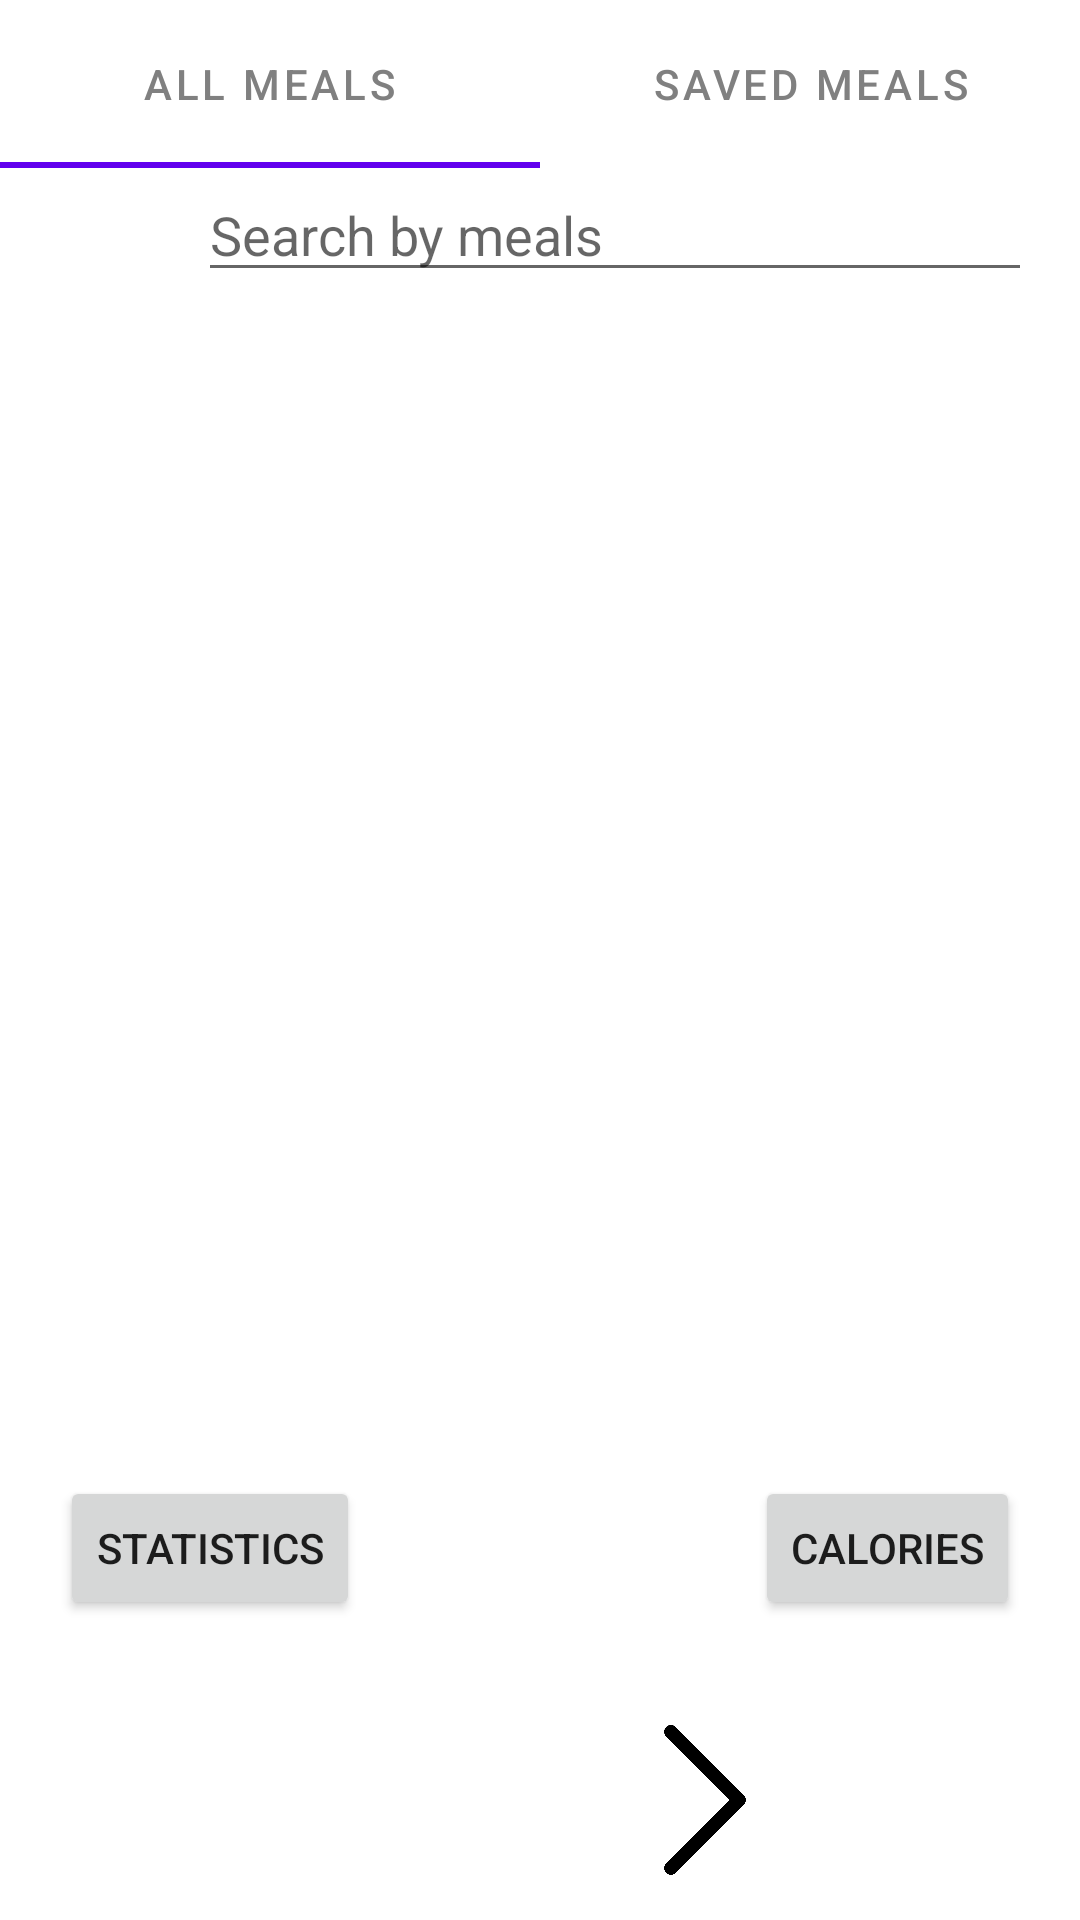

Layout XML and referenced resources for this Android screen:
<!-- AndroidManifest.xml: application theme Theme.NutritionTracker -->
<!-- res/layout/fragment_meal_list.xml -->
<?xml version="1.0" encoding="utf-8"?>
<androidx.constraintlayout.widget.ConstraintLayout xmlns:android="http://schemas.android.com/apk/res/android"
    xmlns:app="http://schemas.android.com/apk/res-auto"
    xmlns:tools="http://schemas.android.com/tools"
    android:layout_width="match_parent"
    android:layout_height="match_parent">

    <com.google.android.material.tabs.TabLayout
        android:id="@+id/mealListTabLayout"
        android:layout_width="match_parent"
        android:layout_height="56dp"
        app:layout_constraintEnd_toEndOf="parent"
        app:layout_constraintHorizontal_bias="0.0"
        app:layout_constraintStart_toStartOf="parent"
        app:layout_constraintTop_toTopOf="parent"
        app:tabTextColor="#808080"
        app:tabMode="fixed">

        <com.google.android.material.tabs.TabItem
            android:layout_width="wrap_content"
            android:layout_height="match_parent"
            android:text="@string/apiMeals"/>

        <com.google.android.material.tabs.TabItem
            android:layout_width="wrap_content"
            android:layout_height="match_parent"
            android:text="@string/savedMeals"/>

    </com.google.android.material.tabs.TabLayout>

    <ImageView
        android:id="@+id/mealListBackButton"
        android:layout_width="50dp"
        android:layout_height="50dp"
        android:src="@drawable/back"
        app:layout_constraintStart_toStartOf="parent"
        app:layout_constraintTop_toBottomOf="@+id/mealListTabLayout" />

    <EditText
        android:id="@+id/searchMealList"
        android:layout_width="0dp"
        android:layout_height="wrap_content"
        android:layout_marginStart="16dp"
        android:layout_marginEnd="16dp"
        android:hint="@string/searchByMeals"
        app:layout_constraintEnd_toEndOf="parent"
        app:layout_constraintStart_toEndOf="@+id/mealListBackButton"
        app:layout_constraintTop_toBottomOf="@+id/mealListTabLayout"
        app:layout_goneMarginEnd="16dp" />

    <androidx.recyclerview.widget.RecyclerView
        android:id="@+id/mealsRV"
        android:layout_width="0dp"
        android:layout_height="0dp"
        android:layout_marginBottom="80dp"
        android:paddingTop="16dp"
        app:layout_constraintBottom_toBottomOf="parent"
        app:layout_constraintEnd_toEndOf="parent"
        app:layout_constraintHorizontal_bias="0.0"
        app:layout_constraintStart_toStartOf="parent"
        app:layout_constraintTop_toBottomOf="@+id/mealListBackButton"
        app:layout_constraintVertical_bias="0.0" />

    <ImageView
        android:id="@+id/mealBackwardPagination"
        android:layout_width="50dp"
        android:layout_height="50dp"
        android:layout_marginStart="100dp"
        android:src="@drawable/backward_pagination"
        app:layout_constraintBottom_toBottomOf="parent"
        app:layout_constraintStart_toStartOf="parent"
        app:layout_constraintTop_toBottomOf="@+id/mealsRV" />

    <ImageView
        android:id="@+id/mealForwardPagination"
        android:layout_width="50dp"
        android:layout_height="50dp"
        android:layout_marginEnd="100dp"
        android:src="@drawable/forward_pagination"
        app:layout_constraintBottom_toBottomOf="parent"
        app:layout_constraintEnd_toEndOf="parent"
        app:layout_constraintTop_toBottomOf="@+id/mealsRV" />

    <Button
        android:id="@+id/mealStatisticsButton"
        android:layout_width="wrap_content"
        android:layout_height="wrap_content"
        android:layout_marginBottom="20dp"
        android:layout_marginStart="20dp"
        android:text="@string/statistics"
        app:layout_constraintBottom_toBottomOf="@+id/mealsRV"
        app:layout_constraintStart_toStartOf="parent" />

    <Button
        android:id="@+id/mealCaloriesButton"
        android:layout_width="wrap_content"
        android:layout_height="wrap_content"
        android:layout_marginBottom="20dp"
        android:layout_marginEnd="20dp"
        android:text="@string/calories"
        app:layout_constraintBottom_toBottomOf="@+id/mealsRV"
        app:layout_constraintEnd_toEndOf="parent" />

    <ProgressBar
        android:id="@+id/loadingMeals"
        android:layout_width="wrap_content"
        android:layout_height="wrap_content"
        app:layout_constraintTop_toTopOf="parent"
        app:layout_constraintBottom_toBottomOf="parent"
        app:layout_constraintStart_toStartOf="parent"
        app:layout_constraintEnd_toEndOf="parent"
        android:visibility="gone"/>

</androidx.constraintlayout.widget.ConstraintLayout>
<!-- resources referenced by this layout -->
<resources>
  <!-- drawable forward_pagination: png bitmap (drawable, 9626 bytes) -->
  <string name="apiMeals">All Meals</string>
  <string name="calories">Calories</string>
  <string name="savedMeals">Saved Meals</string>
  <string name="searchByMeals">Search by meals</string>
  <string name="statistics">Statistics</string>
  <style name="Theme.NutritionTracker" parent="Theme.MaterialComponents.DayNight.NoActionBar">
          
          <item name="colorPrimary">@color/purple_500</item>
          <item name="colorPrimaryVariant">@color/purple_700</item>
          <item name="colorOnPrimary">@color/white</item>
          
          <item name="colorSecondary">@color/teal_200</item>
          <item name="colorSecondaryVariant">@color/teal_700</item>
          <item name="colorOnSecondary">@color/black</item>
          
          <item name="android:statusBarColor">?attr/colorPrimaryVariant</item>
          
          <item name="windowActionBar">false</item>
      </style>
  <color name="purple_500">#FF6200EE</color>
  <color name="purple_700">#FF3700B3</color>
  <color name="white">#FFFFFFFF</color>
  <color name="teal_200">#FF03DAC5</color>
  <color name="teal_700">#FF018786</color>
  <color name="black">#FF000000</color>
</resources>
